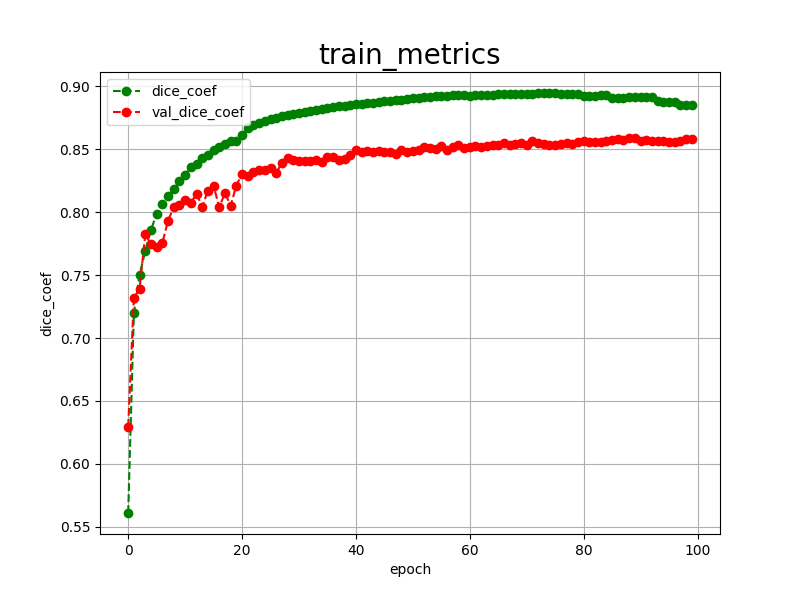

The data file committed next to this chart (first rows):
epoch, dice_coef, val_dice_coef, 
0, 0.5609, 0.6295
1, 0.7197, 0.7319
2, 0.7503, 0.7392
3, 0.7691, 0.7824
4, 0.7860, 0.7747
5, 0.7986, 0.7724
6, 0.8065, 0.7753
7, 0.8133, 0.7933
8, 0.8182, 0.8041
9, 0.8247, 0.8058
10, 0.8300, 0.8097
11, 0.8356, 0.8076
12, 0.8383, 0.8146
13, 0.8434, 0.8045
14, 0.8458, 0.8170
15, 0.8491, 0.8211
16, 0.8518, 0.8039
17, 0.8544, 0.8154
18, 0.8566, 0.8052
19, 0.8570, 0.8212
20, 0.8612, 0.8307
21, 0.8667, 0.8286
22, 0.8692, 0.8317
23, 0.8710, 0.8335
24, 0.8729, 0.8333
25, 0.8741, 0.8351
26, 0.8753, 0.8313
27, 0.8765, 0.8392
28, 0.8772, 0.8432
29, 0.8782, 0.8413
30, 0.8791, 0.8406
31, 0.8799, 0.8409
32, 0.8808, 0.8404
33, 0.8814, 0.8414
34, 0.8822, 0.8403
35, 0.8828, 0.8441
36, 0.8833, 0.8441
37, 0.8841, 0.8413
38, 0.8848, 0.8420
39, 0.8853, 0.8455
40, 0.8858, 0.8491
41, 0.8861, 0.8476
42, 0.8867, 0.8485
43, 0.8872, 0.8475
44, 0.8877, 0.8488
45, 0.8882, 0.8477
46, 0.8884, 0.8475
47, 0.8891, 0.8461
48, 0.8893, 0.8495
49, 0.8902, 0.8482
50, 0.8908, 0.8490
51, 0.8912, 0.8491
52, 0.8916, 0.8516
53, 0.8919, 0.8507
54, 0.8922, 0.8503
55, 0.8924, 0.8529
56, 0.8927, 0.8493
57, 0.8929, 0.8515
58, 0.8931, 0.8532
59, 0.8934, 0.8507
... 40 more rows
